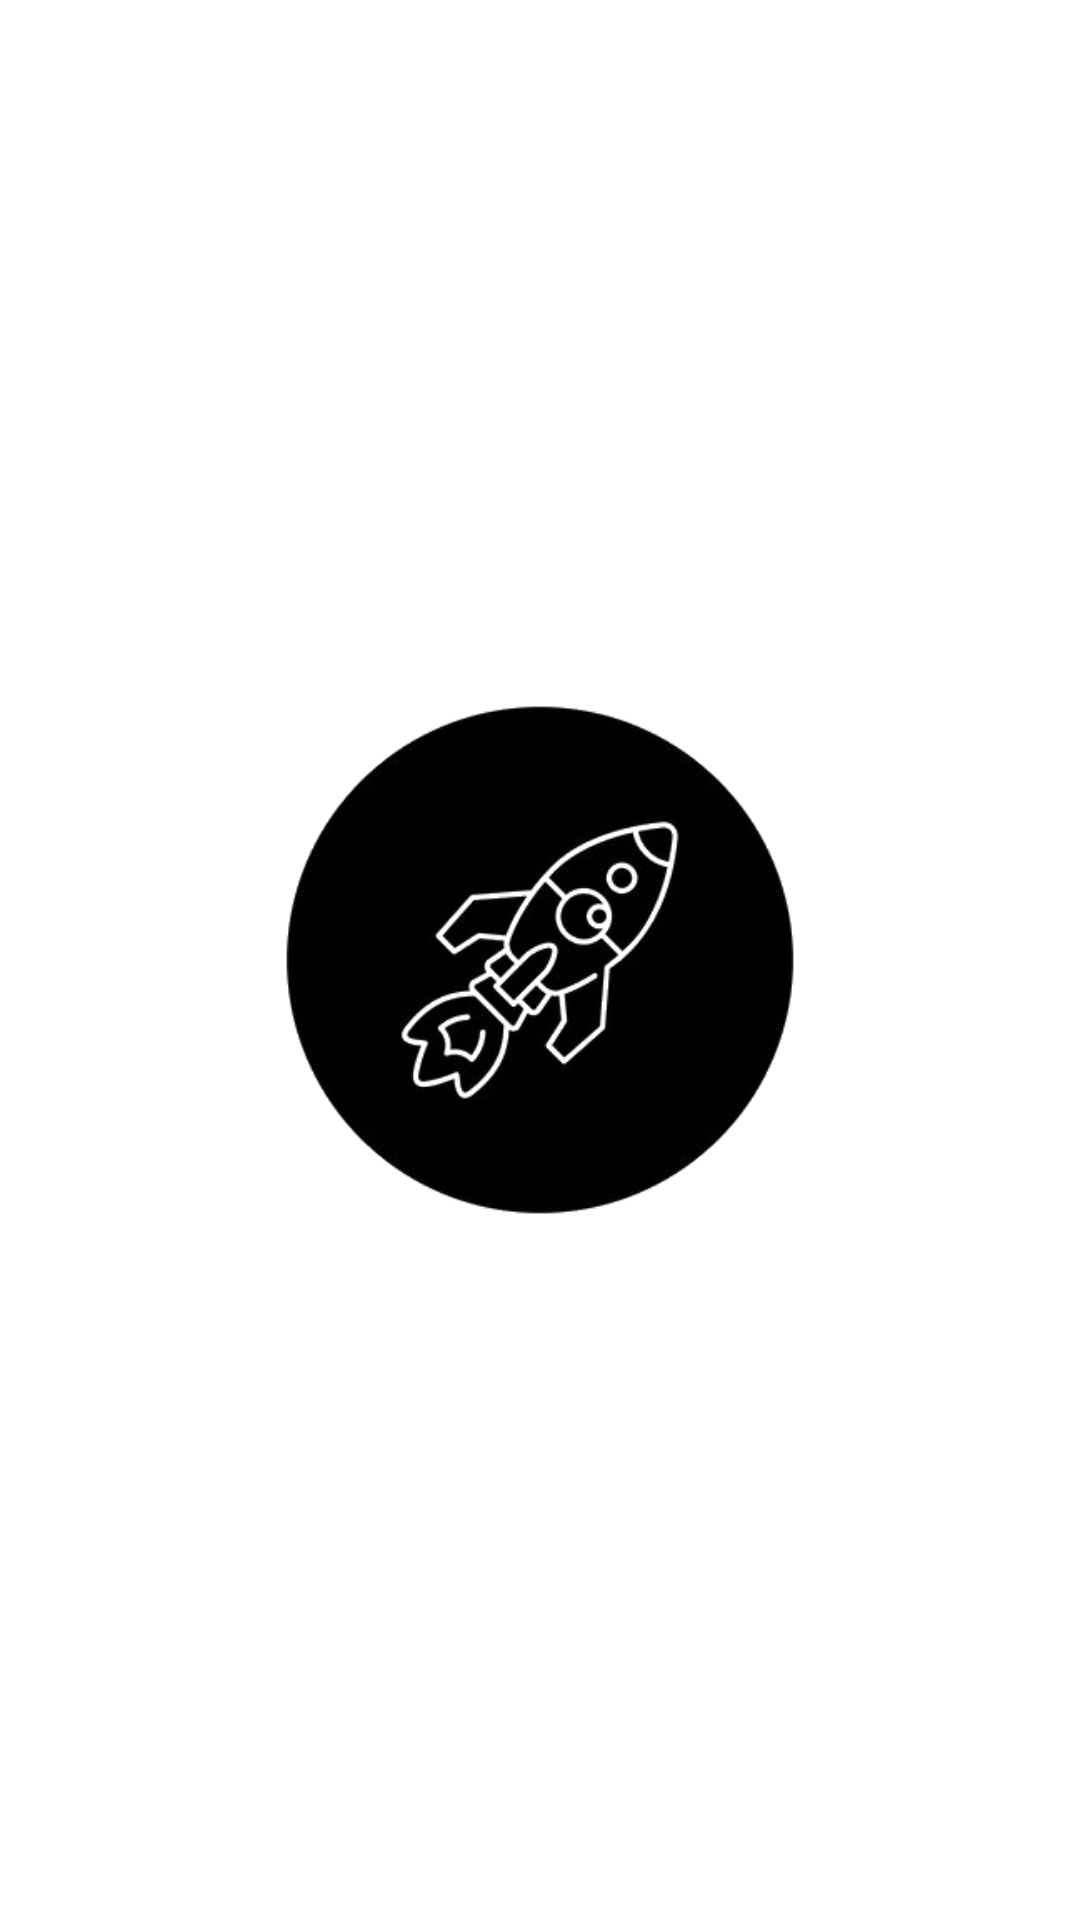

Write the Android layout XML for this screen, with the resource values it uses.
<!-- AndroidManifest.xml: application theme Theme.RockX -->
<!-- res/layout/fragment_splash.xml -->
<?xml version="1.0" encoding="utf-8"?>
<LinearLayout xmlns:android="http://schemas.android.com/apk/res/android"
    android:orientation="vertical"
    android:layout_width="match_parent"
    android:layout_height="match_parent"
    android:gravity="center"
    android:background="#FFFFFF">

    <ImageView
        android:layout_width="200dp"
        android:layout_height="200dp"
        android:src="@drawable/ic_splash"
        android:scaleType="fitCenter"/>
</LinearLayout>
<!-- resources referenced by this layout -->
<resources>
  <!-- drawable ic_splash: png bitmap (drawable, 35473 bytes) -->
  <style name="Theme.RockX" parent="Base.Theme.RockX" />
  <style name="Base.Theme.RockX" parent="Theme.Material3.DayNight.NoActionBar">
          
          
      </style>
</resources>
